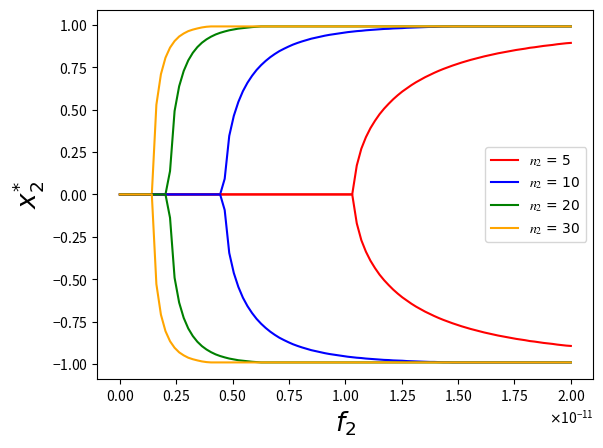

Python code for this plot:
#!/usr/bin/env python3
# -*- coding: utf-8 -*-
"""
Created on Fri Apr  5 13:30:13 2024

@author: ueda
"""
#%%
import numpy as np
import matplotlib.pyplot as plt
import math
from matplotlib.ticker import ScalarFormatter

mu_0 = 1e-19
#n = 100
a = 20
kb = 1.38e-23
T = 309.5

f_0 = 1e-9
f_values = np.linspace(0, 2e-11, 100)
n_values = [5, 10, 20, 30]  
#min_x_values = []

def E(x, n, f):
    term1 = n*(1-x)/2*mu_0*math.exp(-f*(a-n*(1+x)/2)/f_0)
    term2 = n*(1+x)/2*mu_0*math.exp(-f*(a+n*(x-1)/2)/f_0)
    return term1 + term2

def S(x, n):
    return kb * n * (-(1 + x) / 2 *math.log((1 + x) / 2) - (1-x) / 2 * math.log((1-x) / 2))

def A(x, n, f):
    return E(x, n, f) - T * S(x, n)

def min_x(f, n):
    x_values = np.linspace(0, 0.99, 1000)
    min_x = None
    min_A = float('inf')
    for x in x_values:
        current_A = A(x, n, f)
        if current_A < min_A:
            min_A = current_A
            min_x = x
    return min_x

min_x_values_all_n = []
for n in n_values:
    min_x_values = []  
    for f in f_values:
        min_x_values.append(min_x(f, n))
    min_x_values_all_n.append(min_x_values)

#1line
##for f in f_values:
##    min_x_values.append(min_x(f))

fig, ax = plt.subplots()

colors = ['red', 'blue', 'green', 'orange']
for i, n in enumerate(n_values):
    plt.plot(f_values, min_x_values_all_n[i], color=colors[i], label=f'$n_2$ = {n}') # nごとに色を変えてプロット

def min_xn(f, n):
    x_values = np.linspace(-0.99, 0, 1000)
    min_xn = None
    min_A = float('inf')
    for x in x_values:
        current_A = A(x, n, f)
        if current_A < min_A:
            min_A = current_A
            min_xn = x
    return min_xn

min_xn_values_all_n = []
for n in n_values:
    min_xn_values = []  
    for f in f_values:
        min_xn_values.append(min_xn(f, n))
    min_xn_values_all_n.append(min_xn_values)


colors = ['red', 'blue', 'green', 'orange']
for i, n in enumerate(n_values):
    plt.plot(f_values, min_xn_values_all_n[i], color=colors[i])    
    


ax.xaxis.set_major_formatter(ScalarFormatter(useMathText=True))
ax.yaxis.set_major_formatter(ScalarFormatter(useMathText=True))

plt.rcParams['font.family'] = 'Times New Roman'
plt.rcParams['mathtext.fontset'] = 'stix'
plt.xlabel(r'$f_{2}$', fontsize=19)
plt.ylabel(r'$x^{*}_{2}$', fontsize=19)

fig.set_dpi(300)  
plt.legend()
plt.savefig('PS2_x0forN_suchi_v2.png', bbox_inches="tight", pad_inches=0.05, dpi=300)  # 保存の解像度を上げる
plt.show()
